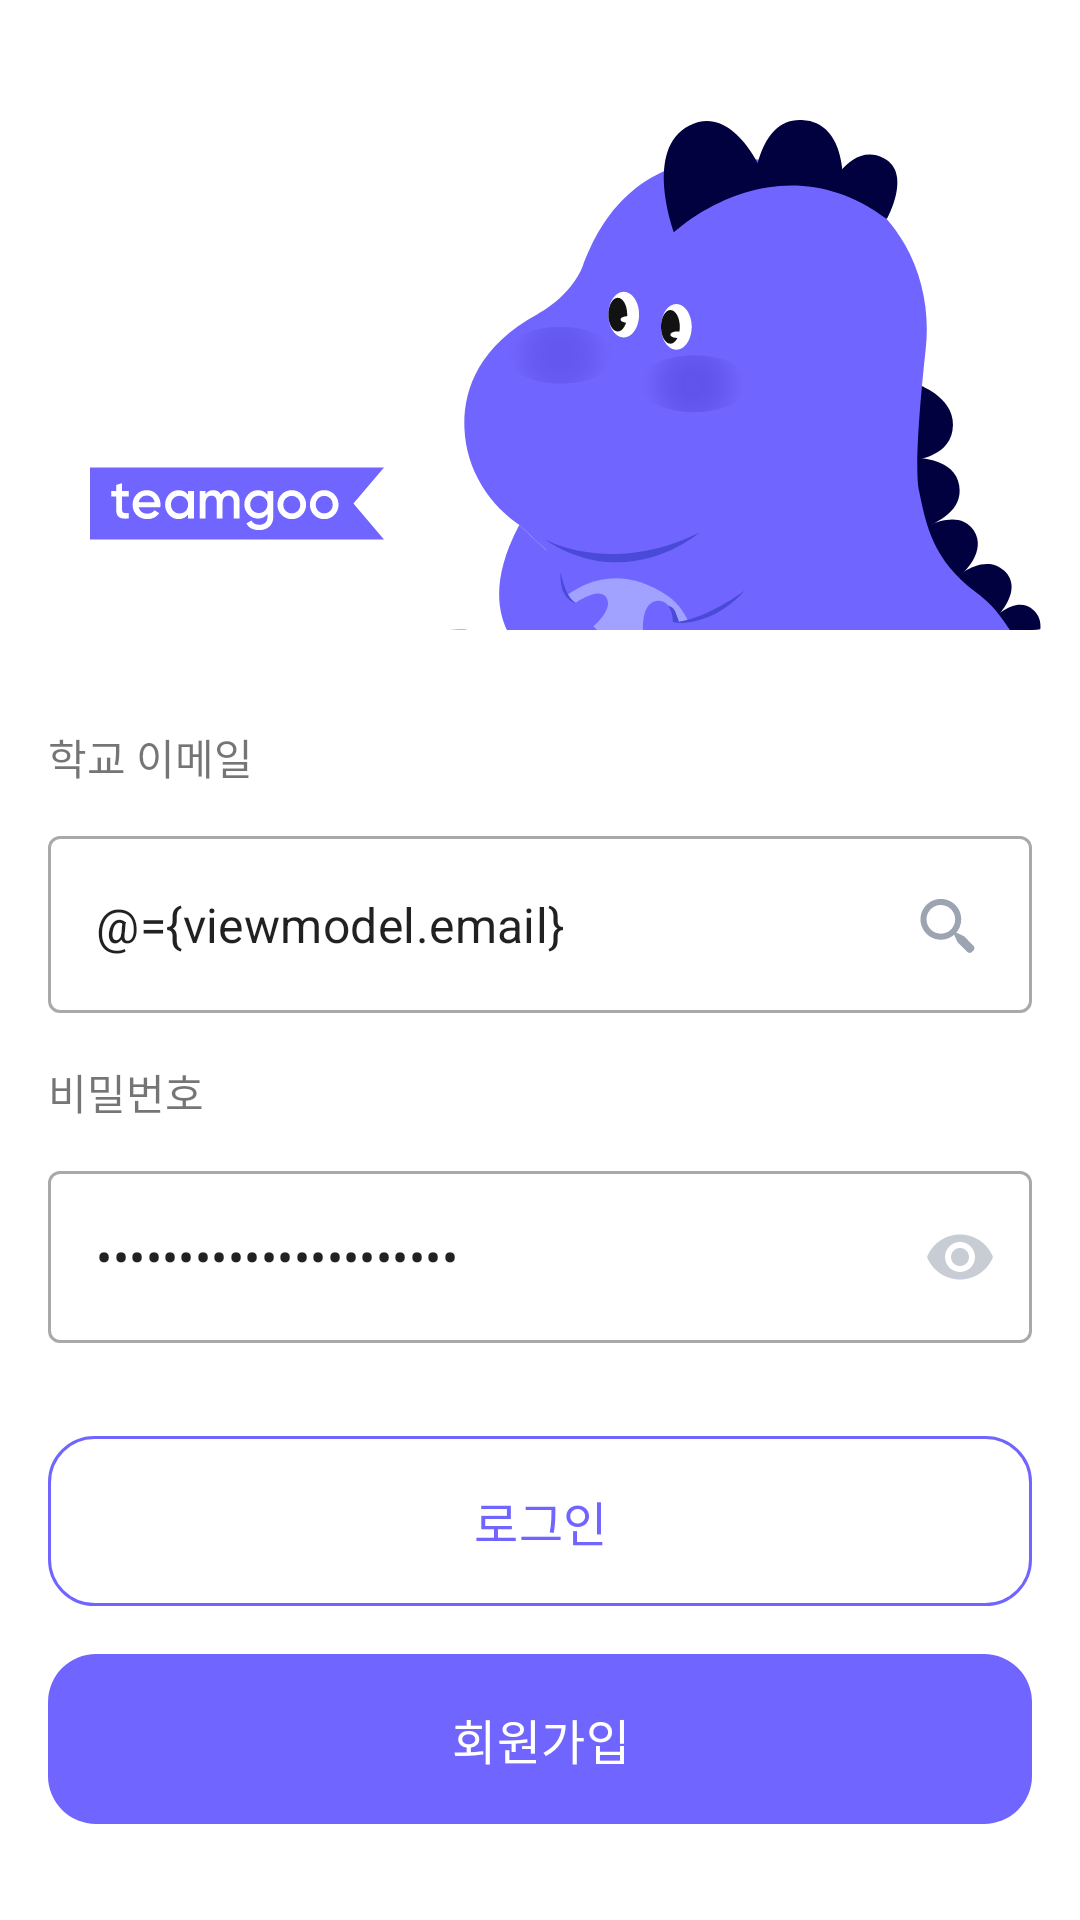

This screen was rendered from an Android layout file. Write that file and the resources it references.
<!-- AndroidManifest.xml: application theme Theme.Teamgoo -->
<!-- res/layout/fragment_login.xml -->
<?xml version="1.0" encoding="utf-8"?>
<layout xmlns:android="http://schemas.android.com/apk/res/android"
    xmlns:app="http://schemas.android.com/apk/res-auto"
    xmlns:tools="http://schemas.android.com/tools">

    <data>

        <variable
            name="viewmodel"
            type="com.dnd.niceteam.ui.onboarding.login.viewmodel.LoginViewModel" />
    </data>

    <androidx.constraintlayout.widget.ConstraintLayout
        android:layout_width="match_parent"
        android:layout_height="match_parent"
        tools:context=".ui.onboarding.login.view.LoginFragment">

        <androidx.constraintlayout.widget.ConstraintLayout
            android:id="@+id/cl_top"
            android:layout_width="0dp"
            android:layout_height="210dp"
            android:background="@drawable/bg_dark_purple_bottom_15dp"
            app:layout_constraintEnd_toEndOf="parent"
            app:layout_constraintStart_toStartOf="parent"
            app:layout_constraintTop_toTopOf="parent">

            <TextView
                android:id="@+id/tv_top_banner"
                android:layout_width="wrap_content"
                android:layout_height="wrap_content"
                android:layout_marginBottom="20dp"
                android:text="@string/label_login_top"
                android:textColor="@color/white"
                app:layout_constraintBottom_toTopOf="@id/iv_logo"
                app:layout_constraintStart_toStartOf="@id/iv_logo" />

            <ImageView
                android:id="@+id/iv_teamgoo"
                android:layout_width="wrap_content"
                android:layout_height="wrap_content"
                android:contentDescription="@string/app_name"
                android:src="@drawable/teamgoo_login"
                app:layout_constraintEnd_toEndOf="parent"
                app:layout_constraintTop_toTopOf="parent" />

            <ImageView
                android:id="@+id/iv_logo"
                android:layout_width="wrap_content"
                android:layout_height="wrap_content"
                android:layout_marginStart="30dp"
                android:layout_marginBottom="30dp"
                android:contentDescription="@string/app_name"
                android:src="@drawable/ic_teamgoo_purple_logo"
                app:layout_constraintBottom_toBottomOf="parent"
                app:layout_constraintStart_toStartOf="parent" />


        </androidx.constraintlayout.widget.ConstraintLayout>

        <LinearLayout
            android:layout_width="0dp"
            android:layout_height="0dp"
            android:focusable="true"
            android:focusableInTouchMode="true"
            android:orientation="vertical"
            android:paddingHorizontal="16dp"
            android:paddingVertical="32dp"
            app:layout_constraintBottom_toBottomOf="parent"
            app:layout_constraintEnd_toEndOf="parent"
            app:layout_constraintStart_toStartOf="parent"
            app:layout_constraintTop_toBottomOf="@id/cl_top">

            <TextView
                android:layout_width="match_parent"
                android:layout_height="wrap_content"
                android:layout_marginBottom="16dp"
                android:text="@string/label_email" />

            <com.google.android.material.textfield.TextInputLayout
                android:id="@+id/et_email"
                style="@style/Widget.MaterialComponents.TextInputLayout.OutlinedBox"
                android:layout_width="match_parent"
                android:layout_height="wrap_content"
                app:hintEnabled="false">

                <com.google.android.material.textfield.TextInputEditText
                    android:layout_width="match_parent"
                    android:layout_height="wrap_content"
                    android:drawableEnd="@drawable/ic_search"
                    android:hint="@string/label_login_email_hint"
                    android:inputType="textEmailAddress"
                    android:text="@={viewmodel.email}" />
            </com.google.android.material.textfield.TextInputLayout>

            <View
                android:layout_width="match_parent"
                android:layout_height="16dp" />

            <TextView
                android:layout_width="match_parent"
                android:layout_height="wrap_content"
                android:layout_marginBottom="16dp"
                android:text="@string/label_password" />

            <com.google.android.material.textfield.TextInputLayout
                android:id="@+id/et_password"
                style="@style/Widget.MaterialComponents.TextInputLayout.OutlinedBox"
                android:layout_width="match_parent"
                android:layout_height="wrap_content"
                app:hintEnabled="false"
                app:passwordToggleEnabled="true"
                app:passwordToggleTint="@color/gray_3">

                <com.google.android.material.textfield.TextInputEditText
                    android:layout_width="match_parent"
                    android:layout_height="wrap_content"
                    android:hint="@string/label_login_password_hint"
                    android:inputType="textPassword"
                    android:text="@={viewmodel.password}" />
            </com.google.android.material.textfield.TextInputLayout>

            <View
                android:layout_width="match_parent"
                android:layout_height="0dp"
                android:layout_weight="1" />

            <androidx.appcompat.widget.AppCompatButton
                style="@style/Widget.Teamgoo.Button.Stroke.Purple"
                android:layout_width="match_parent"
                android:layout_height="wrap_content"
                android:onClick="@{()->viewmodel.clickedLogin()}"
                android:stateListAnimator="@null"
                android:text="@string/label_login_button"
                android:textColor="@color/primary_purple" />

            <View
                android:layout_width="match_parent"
                android:layout_height="16dp" />

            <androidx.appcompat.widget.AppCompatButton
                style="@style/Widget.Teamgoo.Button.Purple"
                android:layout_width="match_parent"
                android:layout_height="wrap_content"
                android:onClick="@{() -> viewmodel.navigateToSignUp()}"
                android:stateListAnimator="@null"
                android:text="@string/label_signup_button"
                android:textColor="@color/white" />
        </LinearLayout>

    </androidx.constraintlayout.widget.ConstraintLayout>
</layout>
<!-- resources referenced by this layout -->
<resources>
  <color name="gray_3">#C8CCD4</color>
  <color name="primary_purple">#7165FF</color>
  <color name="white">#FFFFFF</color>
  <string name="app_name">팀구</string>
  <string name="label_email">학교 이메일</string>
  <string name="label_login_button">로그인</string>
  <string name="label_login_email_hint">학교 이메일을 입력해주세요.</string>
  <string name="label_login_password_hint">비밀번호를 입력해주세요.</string>
  <string name="label_login_top">나만의 팀을 구하는\n가장 현명한 방법</string>
  <string name="label_password">비밀번호</string>
  <string name="label_signup_button">회원가입</string>
  <style name="Widget.Teamgoo.Button.Purple" parent="Widget.AppCompat.Button.Borderless">
          <item name="android:background">@drawable/btn_purple_16dp</item>
          <item name="android:minHeight">0dp</item>
          <item name="android:paddingTop">@dimen/vertical_padding_button_16.5dp</item>
          <item name="android:paddingBottom">@dimen/vertical_padding_button_16.5dp</item>
          <item name="android:textAppearance">@style/TextAppearance.MaterialComponents.Subtitle1</item>
          <item name="android:textColor">@color/white</item>
          <item name="fontFamily">@font/pretendard_bold</item>
      </style>
  <style name="Widget.Teamgoo.Button.Stroke.Purple" parent="Widget.AppCompat.Button.Borderless">
          <item name="android:background">@drawable/btn_white_stroke_purple_15dp</item>
          <item name="android:minHeight">0dp</item>
          <item name="android:paddingTop">@dimen/vertical_padding_button_16.5dp</item>
          <item name="android:paddingBottom">@dimen/vertical_padding_button_16.5dp</item>
          <item name="android:textAppearance">@style/TextAppearance.MaterialComponents.Subtitle1</item>
          <item name="android:textColor">@color/primary_purple</item>
          <item name="fontFamily">@font/pretendard_bold</item>
      </style>
  <style name="Theme.Teamgoo" parent="Base.Theme.Teamgoo" />
  <dimen name="vertical_padding_button_16.5dp">16.5dp</dimen>
  <!-- drawable btn_white_stroke_purple_15dp (drawable) -->
  <?xml version="1.0" encoding="utf-8"?>
  <selector xmlns:android="http://schemas.android.com/apk/res/android">
      <item android:state_pressed="true">
          <shape>
              <corners android:radius="15dp" />
              <solid android:color="@color/gray_2" />
              <stroke android:width="1dp" android:color="@color/primary_purple" />
          </shape>
      </item>
      <item android:state_pressed="false">
          <shape>
              <corners android:radius="15dp" />
              <solid android:color="@color/white" />
              <stroke android:width="1dp" android:color="@color/primary_purple" />
          </shape>
      </item>
  </selector>
  <style name="Base.Theme.Teamgoo" parent="Theme.MaterialComponents.DayNight.NoActionBar">
          <item name="colorPrimary">@color/primary_purple</item>
          <item name="colorPrimaryVariant">@color/primary_purple</item>
          <item name="colorPrimaryDark">@color/primary_purple</item>
          <item name="colorOnPrimary">@color/primary_purple</item>
          <item name="colorOnSurface">@color/black</item>
          <item name="colorAccent">@color/white</item>
          <item name="colorSurface">@color/white</item>
          <item name="colorSecondary">@color/sub_light_purple</item>
          <item name="android:colorBackground">@color/white</item>
      </style>
  <color name="gray_2">#EFF1F5</color>
  <color name="black">#1B1E22</color>
  <color name="sub_light_purple">#F1F0FF</color>
</resources>
